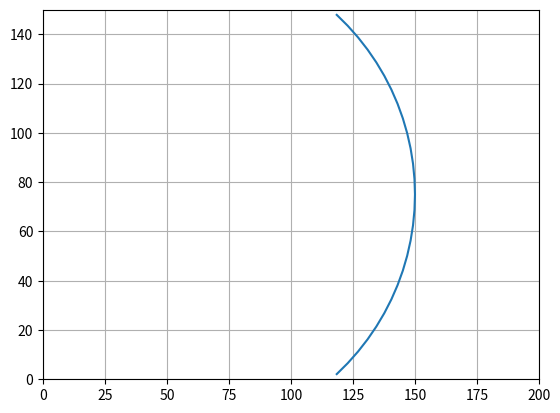

The script that saved this image:
from math import e, pi

from matplotlib import pyplot


from matplotlib import pyplot, patches

def is_covered(room, sensors):

    def plot_complex_locus(locus):

        locus_y = [point.real for point in locus]
        locus_x = [point.imag for point in locus]

        figure, axes = pyplot.subplots()

        room_patch = patches.Rectangle((0, 0), width, height, linewidth=2, edgecolor='k', facecolor='none')
        axes.add_patch(room_patch)

        axes.plot(locus_x, locus_y)
        axes.set(xlim=(width * -0.5, width * 1.5), ylim=(height * -0.5, height * 1.5))

        axes.grid()

        pyplot.show()






sensors = [[50, 75, 100], [150, 75, 100]]

x0, y0, r = sensors[0]

segment_count = 100

width, height = [200, 150]

locus = [complex(y0, x0) + r * e ** (2j * pi / segment_count * segment) for segment in range(segment_count)]
print('Locus:', locus)

locus_in_room = [point for point in locus if height >= point.real >= 0 and width >= point.imag >= 0]
print('Locus in room:', locus_in_room)

locus_y = [point.real for point in locus_in_room]
locus_x = [point.imag for point in locus_in_room]

print('Locus y:', locus_y)
print('Locus x:', locus_x)

figure, axes = pyplot.subplots()
axes.plot(locus_x, locus_y)
axes.set(xlim=(0, width), ylim=(0, height))

axes.grid()

pyplot.show()

quit()